The GitHub repository adityamathur06/SentryGlide contains a labelled image folder "splits" with 10 categories: body tissue or organ, gauze, glass equipment packaging, metal equipment packaging, organic waste, paper equipment packaging, plastic equipment packaging, syringe, syringe needle, tweezers. Examples follow, each with its label.

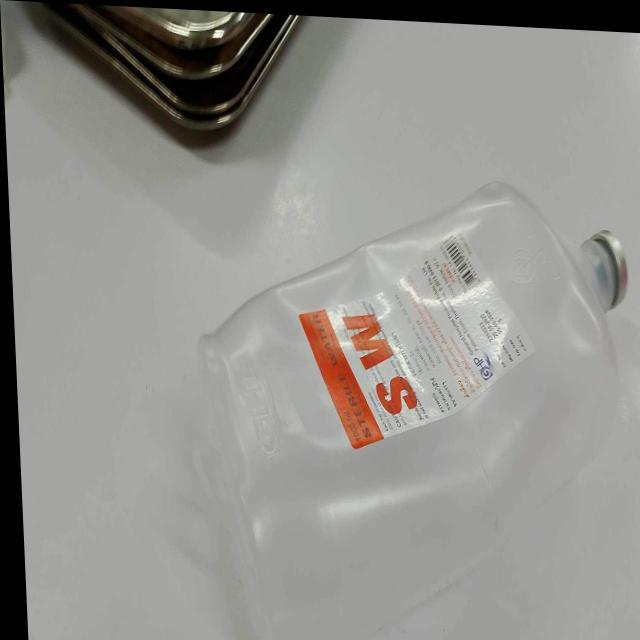
Label: plastic equipment packaging

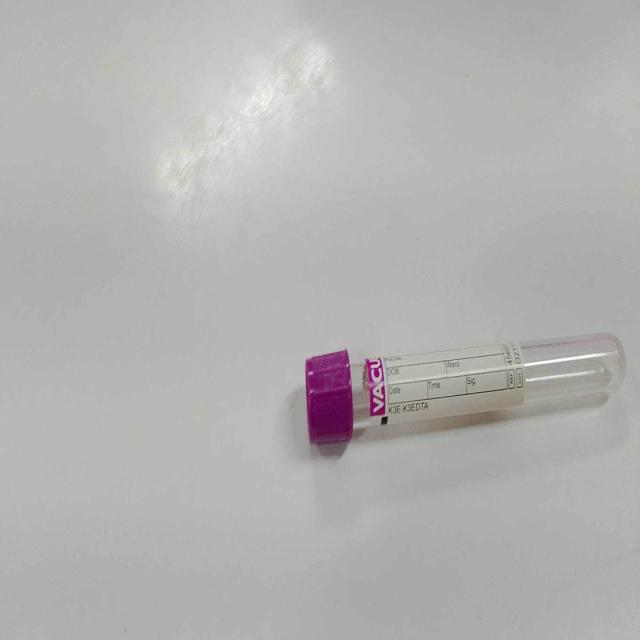
Label: glass equipment packaging

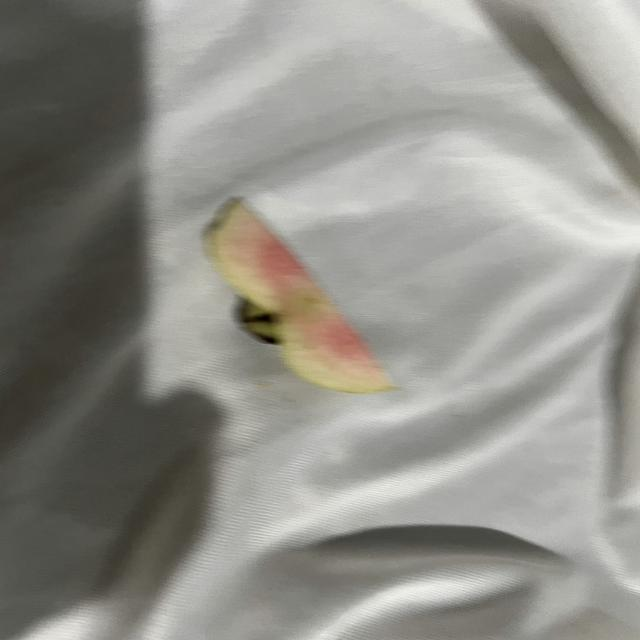
Label: organic waste

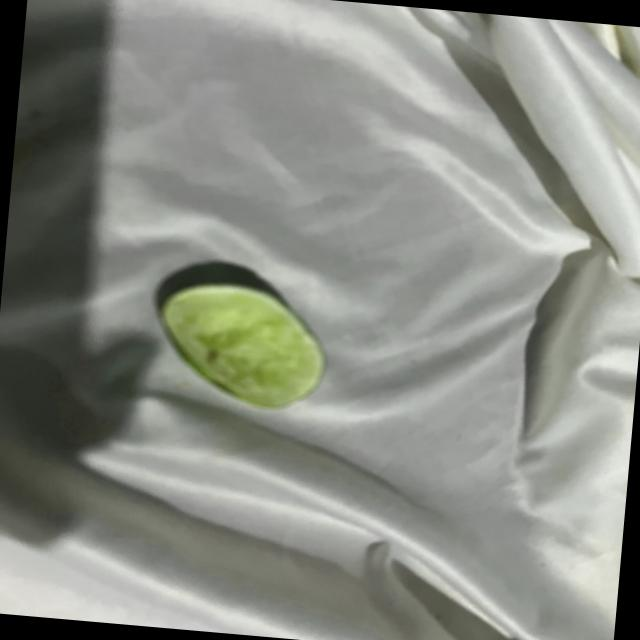
Label: organic waste

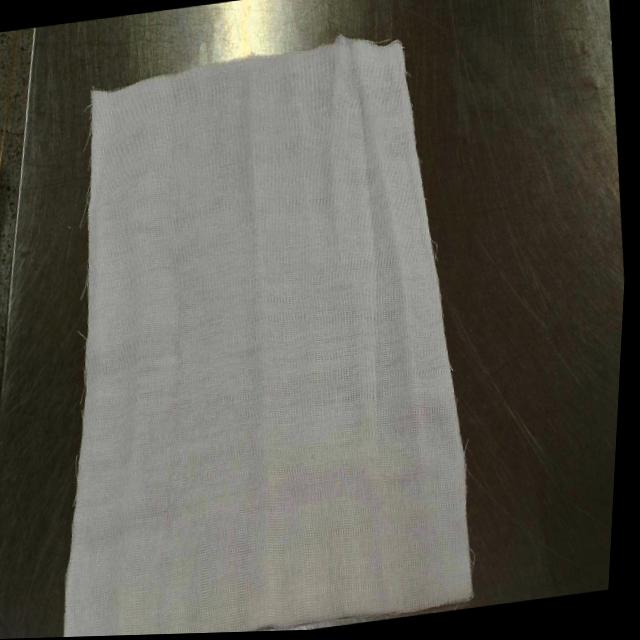
Label: paper equipment packaging

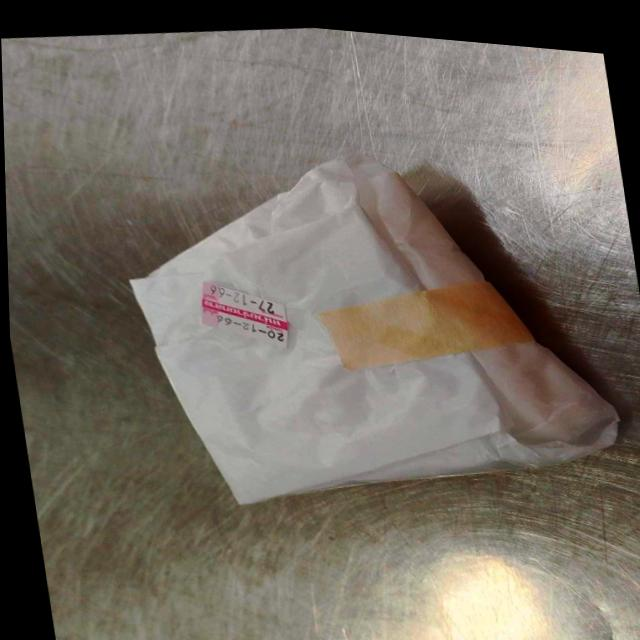
Label: paper equipment packaging
